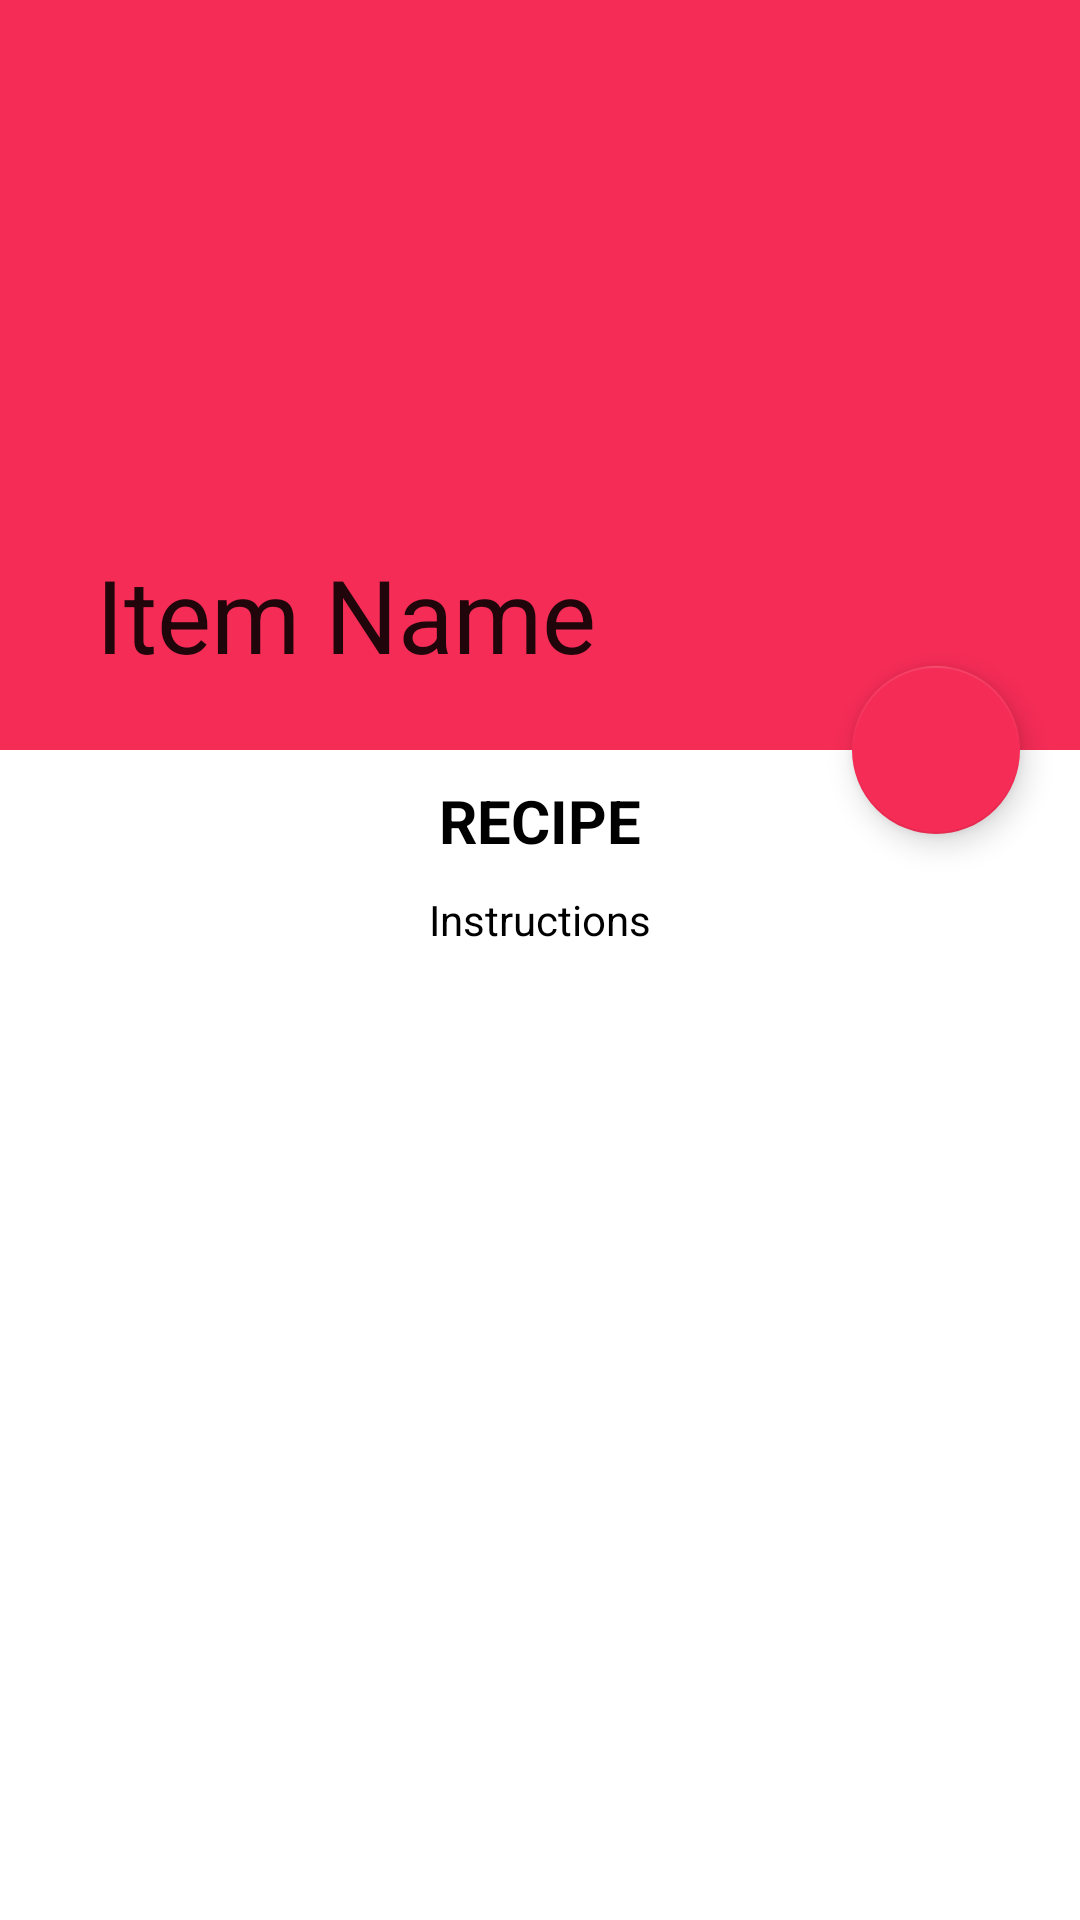

The Android layout XML behind this screen, and the referenced resources:
<!-- AndroidManifest.xml: application theme Theme.BeersGuide -->
<!-- res/layout/activity_meal.xml -->
<?xml version="1.0" encoding="utf-8"?>
<androidx.coordinatorlayout.widget.CoordinatorLayout xmlns:android="http://schemas.android.com/apk/res/android"
    xmlns:app="http://schemas.android.com/apk/res-auto"
    xmlns:tools="http://schemas.android.com/tools"
    android:layout_width="match_parent"
    android:layout_height="match_parent"
    tools:context=".activities.MealActivity">
    <com.google.android.material.appbar.AppBarLayout
        android:id="@+id/appbar"
        android:layout_width="match_parent"
        android:layout_height="250dp">

        <com.google.android.material.appbar.CollapsingToolbarLayout
            android:id="@+id/collapsingToolBar"
            android:layout_width="match_parent"
            android:layout_height="match_parent"
            app:contentScrim="@color/z_black"
            app:layout_scrollFlags="scroll|snap|exitUntilCollapsed"
            app:title="Item Name">
            <ImageView
                android:id="@+id/iv_selectedFood"
                android:layout_width="match_parent"
                android:layout_height="match_parent"
                android:scaleType="centerCrop"
                app:layout_collapseMode="parallax"
                />
            <androidx.appcompat.widget.Toolbar
                android:id="@+id/toolbar"
                android:layout_width="match_parent"
                android:layout_height="?actionBarSize"
                app:layout_collapseMode="pin"/>


        </com.google.android.material.appbar.CollapsingToolbarLayout>
    </com.google.android.material.appbar.AppBarLayout>
    <com.google.android.material.floatingactionbutton.FloatingActionButton
        android:id="@+id/btn_fav"
        android:layout_width="wrap_content"
        android:layout_height="wrap_content"
        android:src="@drawable/ic_baseline_favorite_border_24"
        app:backgroundTint="@color/accent"
        app:tint="@color/white"
        app:layout_anchor="@id/appbar"
        app:layout_anchorGravity="bottom|end"
        android:layout_marginEnd="20dp"/>
    <androidx.core.widget.NestedScrollView
        android:layout_width="match_parent"
        android:layout_height="match_parent"
        app:layout_behavior="com.google.android.material.appbar.AppBarLayout$ScrollingViewBehavior">

        <androidx.constraintlayout.widget.ConstraintLayout
            android:layout_width="match_parent"
            android:layout_height="match_parent">

            <TextView
                android:id="@+id/tv_instructions"
                android:layout_width="wrap_content"
                android:layout_height="wrap_content"
                android:text="RECIPE"
                android:textSize="20sp"
                android:textColor="@color/black"
                android:textStyle="bold"
                android:layout_marginTop="10dp"
                app:layout_constraintTop_toTopOf="parent"
                app:layout_constraintEnd_toEndOf="parent"
                app:layout_constraintStart_toStartOf="parent"/>
            <TextView
                android:id="@+id/tv_instructions_detail"
                android:layout_width="wrap_content"
                android:layout_height="wrap_content"
                android:text="Instructions"
                android:layout_marginTop="10dp"
                android:textColor="@color/black"
                app:layout_constraintTop_toBottomOf="@+id/tv_instructions"
                android:layout_marginStart="20dp"
                android:layout_marginEnd="20dp"
                app:layout_constraintEnd_toEndOf="parent"
                app:layout_constraintStart_toStartOf="parent"/>



        </androidx.constraintlayout.widget.ConstraintLayout>



    </androidx.core.widget.NestedScrollView>



</androidx.coordinatorlayout.widget.CoordinatorLayout>
<!-- resources referenced by this layout -->
<resources>
  <color name="accent">#f52c56</color>
  <color name="black">#FF000000</color>
  <color name="white">#FFFFFFFF</color>
  <color name="z_black">#33405f</color>
  <style name="Theme.BeersGuide" parent="Theme.MaterialComponents.Light.NoActionBar">
          
          <item name="colorPrimary">@color/primary</item>
          <item name="colorPrimaryVariant">@color/accent</item>
          <item name="colorOnPrimary">@color/white</item>
          
          <item name="colorSecondary">@color/teal_200</item>
          <item name="colorSecondaryVariant">@color/teal_700</item>
          <item name="colorOnSecondary">@color/black</item>
          
          <item name="android:statusBarColor" tools:targetApi="l">?attr/colorPrimaryVariant</item>
          
      </style>
  <color name="primary">#f52c56</color>
  <color name="teal_200">#FF03DAC5</color>
  <color name="teal_700">#FF018786</color>
</resources>
